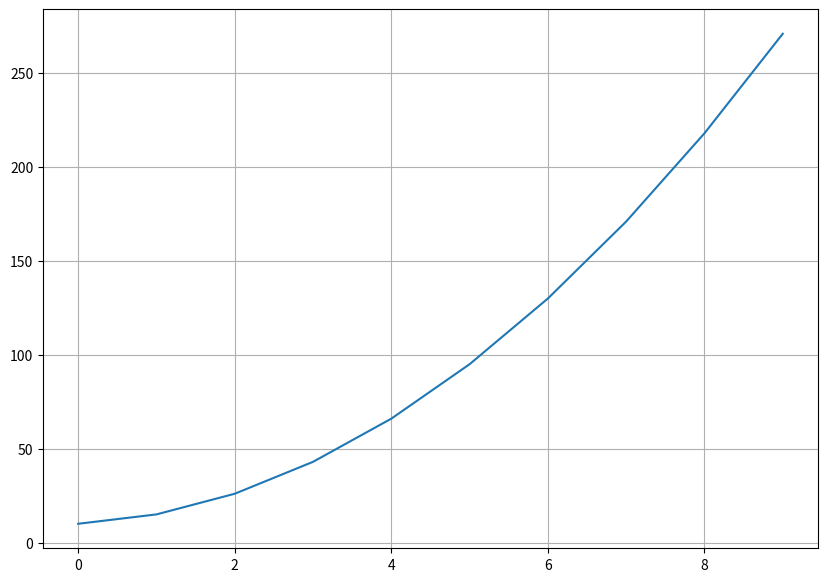

Python code for this plot:
#Construct a class which constructs and evaluates a 1D polynomial model with the following API:

#   - the class constructor must take the polynomial degree as argument.
#   - implement a set_parameters and get_parameters methods to update the parameter list.
#   - provide an execute method to access the polynomial prediction at a specific value in x.

import matplotlib.pyplot as plt


class Polynomial:
    def __init__(self, name, degree, coeff): #take degree and coefficients as argument
        self.name = name
        self.degree = degree
        self.coeff = coeff

    def set_parameters(self, new_degree, new_coeff): #update the parameter list
        self.degree = new_degree
        self.coeff = new_coeff

    def get_parameters(self):
        pars = [self.degree, self.coeff]
        return pars

    def eval(self, x):
        y=0
        for n in range(self.degree+1):
            y+=self.coeff[n]*x**(n)
        return y


def main():

    dim = 10
    x = range(dim)
    y = []
    for n in range(dim):
        y.append(Polynomial('nome?',2, [10,2,3]).eval(n))

    plt.figure(figsize=(10,7))
    plt.grid(True)

    plt.plot(x,y)
    plt.show()
    

if __name__ == "__main__":
    main()